Photos from the image-classification dataset "magnetograms" in the GitHub repository flango2023/Global-Solution_2-Semestre_FIAP. Its 3 classes are: high, low, medium.

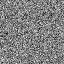
Label: medium

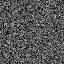
Label: low

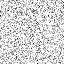
Label: high

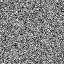
Label: medium

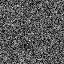
Label: low

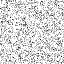
Label: high
